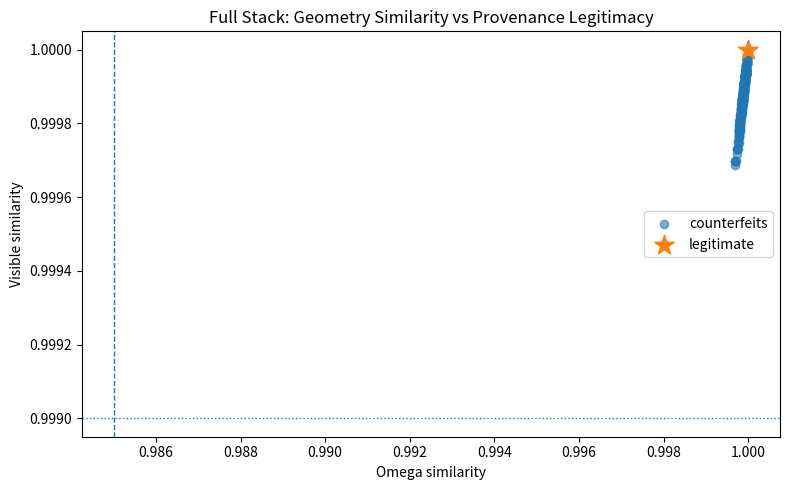
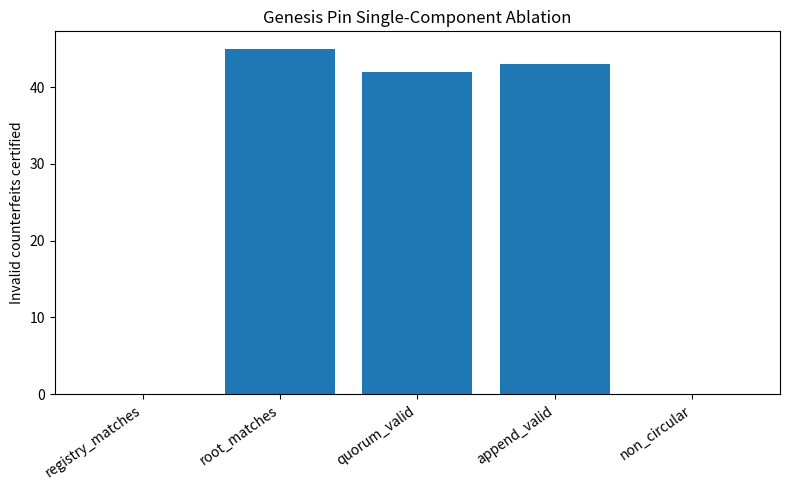

The matplotlib source for these figures, in order:
#!/usr/bin/env python3
"""
FULL STACK RECOVERABLE LEGITIMACY PROOF
======================================

This script consolidates the proof-of-work chain:

1. Genesis Pin certification
2. Independent counterfeit geometry stress test
3. Genesis Pin minimality / ablation
4. Formal finite history-space proof
5. Generalized non-injectivity finite-family sweep
6. Final theorem-candidate packet

Core claim inside the tested map class:

    State is not history.
    Geometry-like form is not provenance.
    Visible equivalence is not legitimacy.
    Omega-like equivalence is not legitimacy.
    Recoverable legitimacy requires independent provenance.

No claim is made here about physical spacetime, General Relativity,
Einstein equations, physical curvature, ADM physics, quantum gravity,
or production cryptographic security.
"""

from __future__ import annotations

import hashlib
import json
import itertools
from pathlib import Path
from dataclasses import dataclass
from typing import Tuple, List, Dict

import numpy as np
import pandas as pd
import matplotlib.pyplot as plt


# ============================================================
# Global config
# ============================================================

OUT = Path("v1010_full_stack_python_proof_outputs")
OUT.mkdir(exist_ok=True)

SEED = 1010
rng = np.random.default_rng(SEED)

PINNED_REGISTRY = ("W1", "W2", "W3", "W4")
QUORUM_MIN = 3

N = 96
N_COUNTERFEITS = 250
VISIBLE_THRESHOLD = 0.999
OMEGA_THRESHOLD = 0.985


# ============================================================
# Utility functions
# ============================================================

def sha(x: str) -> str:
    return hashlib.sha256(x.encode("utf-8")).hexdigest()


def short_sha(x: str) -> str:
    return hashlib.sha256(x.encode("utf-8")).hexdigest()[:16]


def normalize(x: np.ndarray) -> np.ndarray:
    lo = float(np.min(x))
    hi = float(np.max(x))
    if abs(hi - lo) < 1e-12:
        return np.zeros_like(x)
    return (x - lo) / (hi - lo)


def cosine(a: np.ndarray, b: np.ndarray) -> float:
    denom = float(np.linalg.norm(a) * np.linalg.norm(b))
    if denom == 0:
        return 0.0
    return float(np.dot(a, b) / denom)


# ============================================================
# Event-derived observables: S(H), Omega(H)
# ============================================================

def visible_state_from_history(events: np.ndarray) -> np.ndarray:
    """
    Terminal visible map S(H).
    Intentionally history-losing: many different histories can converge to
    nearly identical terminal observables.
    """
    return normalize(np.cumsum(events)[-1] * np.ones_like(events) + 0.002 * normalize(events))


def omega_from_history(events: np.ndarray) -> np.ndarray:
    """
    Geometry-like response/accessibility field Omega(H).

    This uses only event/order structure, not provenance metadata.
    That independence is essential to the theorem-candidate.
    """
    kernel = np.array([0.05, 0.12, 0.21, 0.24, 0.21, 0.12, 0.05])
    smooth = np.convolve(np.pad(events, (3, 3), mode="edge"), kernel, mode="valid")
    grad = np.abs(np.gradient(smooth))
    contraction = 1.0 / (1.0 + grad)
    return normalize(smooth * contraction)


# ============================================================
# Provenance: chain and Genesis Pin predicate
# ============================================================

def append_chain(events: np.ndarray, genesis_root: str, registry: Tuple[str, ...], salt: str) -> List[str]:
    chain = []
    prev = genesis_root
    reg = ",".join(registry)
    for i, val in enumerate(events):
        h = sha(f"{salt}|{i}|{val:.8f}|{prev}|{reg}")
        chain.append(h)
        prev = h
    return chain


def chain_valid(events: np.ndarray, genesis_root: str, registry: Tuple[str, ...], salt: str, chain: List[str]) -> bool:
    return chain == append_chain(events, genesis_root, registry, salt)


@dataclass
class History:
    name: str
    kind: str
    events: np.ndarray
    registry: Tuple[str, ...]
    genesis_root: str
    witnesses: Tuple[str, ...]
    circular_bootstrap: bool
    salt: str
    chain: List[str]


def genesis_pin_flags(h: History, pinned_root: str) -> Dict[str, bool]:
    return {
        "registry_matches": h.registry == PINNED_REGISTRY,
        "root_matches": h.genesis_root == pinned_root,
        "quorum_valid": len(set(h.witnesses).intersection(PINNED_REGISTRY)) >= QUORUM_MIN,
        "append_valid": chain_valid(h.events, h.genesis_root, h.registry, h.salt, h.chain),
        "non_circular": not h.circular_bootstrap,
    }


def certify_history(h: History, pinned_root: str, legit_visible: np.ndarray, legit_omega: np.ndarray) -> Dict[str, object]:
    visible = visible_state_from_history(h.events)
    omega = omega_from_history(h.events)

    visible_similarity = cosine(visible, legit_visible)
    omega_similarity = cosine(omega, legit_omega)

    visible_only_accept = visible_similarity >= VISIBLE_THRESHOLD
    geometry_only_accept = visible_only_accept and omega_similarity >= OMEGA_THRESHOLD

    flags = genesis_pin_flags(h, pinned_root)
    provenance_valid = all(flags.values())
    full_certified = geometry_only_accept and provenance_valid

    return {
        "name": h.name,
        "kind": h.kind,
        "visible_similarity": visible_similarity,
        "omega_similarity": omega_similarity,
        "visible_only_accept": visible_only_accept,
        "geometry_only_accept": geometry_only_accept,
        **flags,
        "provenance_valid": provenance_valid,
        "full_certified": full_certified,
    }


def make_legitimate_history() -> Tuple[History, str]:
    x = np.linspace(0, 2 * np.pi, N)
    events = normalize(
        0.52
        + 0.20 * np.sin(x)
        + 0.10 * np.sin(3 * x + 0.4)
        + 0.06 * np.cos(5 * x - 0.2)
    )
    pinned_root = sha("FULL_STACK|PINNED|GENESIS|" + ",".join(PINNED_REGISTRY))
    salt = "legitimate-path"
    h = History(
        name="legitimate_pinned_history",
        kind="legitimate",
        events=events,
        registry=PINNED_REGISTRY,
        genesis_root=pinned_root,
        witnesses=("W1", "W2", "W3"),
        circular_bootstrap=False,
        salt=salt,
        chain=append_chain(events, pinned_root, PINNED_REGISTRY, salt),
    )
    return h, pinned_root


# ============================================================
# V1003: independent counterfeit geometry stress test
# ============================================================

def generate_counterfeits(legit: History, pinned_root: str, n: int) -> List[History]:
    x = np.linspace(0, 2 * np.pi, N)
    modes = [
        "wrong_root",
        "wrong_registry",
        "quorum_failure",
        "tampered_chain",
        "circular_bootstrap",
        "multi_failure",
    ]
    histories = []

    for i in range(n):
        mode = str(rng.choice(modes))

        phase1, phase2 = rng.uniform(0, 2 * np.pi, size=2)
        amp1, amp2 = rng.uniform(0.002, 0.012, size=2)
        perturb = amp1 * np.sin(2 * x + phase1) + amp2 * np.cos(4 * x + phase2)

        local = np.zeros(N)
        center = rng.integers(0, N)
        width = rng.uniform(3, 12)
        local += rng.uniform(-0.012, 0.012) * np.exp(-0.5 * ((np.arange(N) - center) / width) ** 2)

        events = normalize(legit.events + perturb + local)

        registry = PINNED_REGISTRY
        root = pinned_root
        witnesses = ("W1", "W2", "W3")
        circular = False
        salt = f"counterfeit-{i:03d}"
        chain = append_chain(events, root, registry, salt)

        if mode == "wrong_root":
            root = sha(f"forked-root-{i}")
            chain = append_chain(events, root, registry, salt)
        elif mode == "wrong_registry":
            registry = ("X1", "X2", "X3", "X4")
            root = sha(f"self-defined-registry-{i}")
            chain = append_chain(events, root, registry, salt)
        elif mode == "quorum_failure":
            witnesses = ("W1",)
        elif mode == "tampered_chain":
            j = int(rng.integers(0, len(chain)))
            chain[j] = sha("tampered|" + chain[j])
        elif mode == "circular_bootstrap":
            circular = True
            root = sha(f"self-referential-origin-{i}")
            chain = append_chain(events, root, registry, salt)
        elif mode == "multi_failure":
            registry = ("W1", "Y2", "Y3", "Y4")
            root = sha(f"multi-fail-root-{i}")
            witnesses = ("Y2",)
            circular = bool(rng.integers(0, 2))
            chain = append_chain(events, root, registry, salt)
            if rng.random() < 0.5:
                chain[-1] = sha("tail-tamper|" + chain[-1])

        histories.append(
            History(
                name=f"independent_counterfeit_{i:03d}",
                kind=mode,
                events=events,
                registry=registry,
                genesis_root=root,
                witnesses=tuple(witnesses),
                circular_bootstrap=circular,
                salt=salt,
                chain=chain,
            )
        )

    return histories


def run_v1003() -> Tuple[pd.DataFrame, Dict[str, object]]:
    legit, pinned_root = make_legitimate_history()
    legit_visible = visible_state_from_history(legit.events)
    legit_omega = omega_from_history(legit.events)

    histories = [legit] + generate_counterfeits(legit, pinned_root, N_COUNTERFEITS)
    rows = [certify_history(h, pinned_root, legit_visible, legit_omega) for h in histories]
    df = pd.DataFrame(rows)

    summary = {
        "histories_tested": int(len(df)),
        "counterfeits_tested": int(N_COUNTERFEITS),
        "visible_only_accepted": int(df["visible_only_accept"].sum()),
        "geometry_only_certified": int(df["geometry_only_accept"].sum()),
        "provenance_valid": int(df["provenance_valid"].sum()),
        "full_certified": int(df["full_certified"].sum()),
        "invalid_histories_with_geometry_accept": int(((df["geometry_only_accept"]) & (~df["provenance_valid"])).sum()),
        "max_counterfeit_omega_similarity": float(df[df["kind"] != "legitimate"]["omega_similarity"].max()),
        "mean_counterfeit_omega_similarity": float(df[df["kind"] != "legitimate"]["omega_similarity"].mean()),
        "invalid_full_certified": int(((df["kind"] != "legitimate") & df["full_certified"]).sum()),
    }

    return df, summary


# ============================================================
# V1005: minimality / ablation
# ============================================================

COMPONENTS = [
    "registry_matches",
    "root_matches",
    "quorum_valid",
    "append_valid",
    "non_circular",
]


def run_v1005(v1003_df: pd.DataFrame) -> Tuple[pd.DataFrame, Dict[str, object]]:
    rows = []
    for removed in ["none"] + COMPONENTS:
        active = [c for c in COMPONENTS if c != removed]
        relaxed_valid = v1003_df[active].all(axis=1)
        relaxed_certified = v1003_df["geometry_only_accept"] & relaxed_valid
        invalid_slips = ((v1003_df["kind"] != "legitimate") & relaxed_certified).sum()
        rows.append({
            "removed_component": removed,
            "active_components": ",".join(active),
            "total_certified": int(relaxed_certified.sum()),
            "invalid_counterfeits_certified": int(invalid_slips),
        })

    ablation = pd.DataFrame(rows)
    summary = {
        "full_components_invalid_certified": int(ablation.loc[ablation["removed_component"] == "none", "invalid_counterfeits_certified"].iloc[0]),
        "single_component_ablation_slips": {
            r["removed_component"]: int(r["invalid_counterfeits_certified"])
            for _, r in ablation.iterrows()
            if r["removed_component"] != "none"
        },
        "locally_minimal_against_generated_family": bool(
            (ablation[ablation["removed_component"] != "none"]["invalid_counterfeits_certified"] > 0).all()
        ),
    }
    return ablation, summary


# ============================================================
# V1006: formal finite history space
# ============================================================

def run_v1006() -> Tuple[pd.DataFrame, Dict[str, object]]:
    PIN_REG = ("W1", "W2", "W3")
    QMIN = 2
    ALPHABET = (0, 1, 2)
    L = 5
    PIN_ROOT = short_sha("V1006|PINNED|" + ",".join(PIN_REG))

    def S(events):
        return (sum(events) % 4, events[-1])

    def Om(events):
        transitions = sum(abs(events[i+1] - events[i]) for i in range(len(events)-1)) % 5
        retained = (events[0] + 2*events[2] + events[4]) % 5
        return (transitions, retained)

    def ch(events, root, registry):
        chain = []
        prev = root
        reg = ",".join(registry)
        for i, e in enumerate(events):
            h = short_sha(f"{i}|{e}|{prev}|{reg}")
            chain.append(h)
            prev = h
        return tuple(chain)

    def make_variant(events, kind):
        registry = PIN_REG
        root = PIN_ROOT
        witnesses = ("W1", "W2")
        circular = False
        chain = ch(events, root, registry)

        if kind == "wrong_root":
            root = short_sha("wrong-root|" + str(events))
            chain = ch(events, root, registry)
        elif kind == "wrong_registry":
            registry = ("X1", "X2", "X3")
            chain = ch(events, root, registry)
        elif kind == "quorum_fail":
            witnesses = ("W1",)
        elif kind == "tampered_chain":
            chain = list(chain)
            chain[-1] = short_sha("tampered|" + chain[-1])
            chain = tuple(chain)
        elif kind == "circular_bootstrap":
            circular = True

        P = (
            registry == PIN_REG
            and root == PIN_ROOT
            and len(set(witnesses).intersection(PIN_REG)) >= QMIN
            and chain == ch(events, root, registry)
            and not circular
        )

        return {
            "events": "".join(map(str, events)),
            "kind": kind,
            "S": str(S(events)),
            "Omega": str(Om(events)),
            "SOmega": str((S(events), Om(events))),
            "P": P,
        }

    variants = ["legitimate", "wrong_root", "wrong_registry", "quorum_fail", "tampered_chain", "circular_bootstrap"]
    rows = []
    for events in itertools.product(ALPHABET, repeat=L):
        for kind in variants:
            rows.append(make_variant(tuple(events), kind))

    df = pd.DataFrame(rows)
    legit_SOmega = set(df[df["P"]]["SOmega"])
    df["SOmega_only_certified"] = df["SOmega"].isin(legit_SOmega)
    df["full_certified"] = df["SOmega_only_certified"] & df["P"]

    group = df.groupby("SOmega")["P"].agg(["sum", "count"])
    ambiguous = group[(group["sum"] > 0) & (group["sum"] < group["count"])]

    summary = {
        "event_sequences": int(3 ** 5),
        "total_histories": int(len(df)),
        "S_classes": int(df["S"].nunique()),
        "Omega_classes": int(df["Omega"].nunique()),
        "SOmega_classes": int(df["SOmega"].nunique()),
        "ambiguous_SOmega_classes": int(len(ambiguous)),
        "invalid_SOmega_only_certified": int(((~df["P"]) & df["SOmega_only_certified"]).sum()),
        "invalid_full_certified": int(((~df["P"]) & df["full_certified"]).sum()),
    }

    return df, summary


# ============================================================
# V1007: generalized finite-family sweep
# ============================================================

def run_v1007() -> Tuple[pd.DataFrame, Dict[str, object]]:
    def S(events, k):
        return (sum(events) % (k + 1), events[-1])

    def Om(events, k):
        L = len(events)
        transition = sum(abs(events[i+1] - events[i]) for i in range(L - 1)) % (k + 3)
        retained = sum((i + 1) * events[i] for i in range(L)) % (k + 4)
        return (transition, retained)

    def build(k, L):
        counts = {}
        for events in itertools.product(range(k), repeat=L):
            key = (S(events, k), Om(events, k))
            counts[key] = counts.get(key, 0) + 1

        event_sequences = k ** L
        invalid_variants_per_event = 5

        return {
            "k": k,
            "L": L,
            "event_sequences": event_sequences,
            "SOmega_classes": len(counts),
            "mean_event_sequences_per_SOmega_class": event_sequences / len(counts),
            "ambiguous_SOmega_classes": len(counts),
            "invalid_SOmega_only_certified": event_sequences * invalid_variants_per_event,
            "invalid_full_certified": 0,
        }

    configs = [(k, L) for k in [2, 3, 4, 5] for L in [3, 4, 5, 6, 7]]
    df = pd.DataFrame([build(k, L) for k, L in configs])

    summary = {
        "configs_tested": int(len(df)),
        "all_configs_have_ambiguous_SOmega_classes": bool((df["ambiguous_SOmega_classes"] > 0).all()),
        "all_configs_have_invalid_SOmega_only_certified": bool((df["invalid_SOmega_only_certified"] > 0).all()),
        "all_configs_have_zero_invalid_full_certified": bool((df["invalid_full_certified"] == 0).all()),
        "max_invalid_SOmega_only_certified": int(df["invalid_SOmega_only_certified"].max()),
    }

    return df, summary


# ============================================================
# V1009: necessity vs specificity
# ============================================================

def run_v1009() -> Tuple[pd.DataFrame, Dict[str, object]]:
    attacks = pd.DataFrame([
        ["legitimate", True, True, True, True, True, True],
        ["wrong_root", False, True, True, True, True, False],
        ["wrong_registry", True, False, True, True, True, False],
        ["quorum_failure", True, True, False, True, True, False],
        ["tampered_append_chain", True, True, True, False, True, False],
        ["circular_bootstrap", True, True, True, True, False, False],
        ["root_registry_pair_spoof", False, False, True, True, True, False],
        ["valid_root_bad_tail", True, True, True, False, True, False],
        ["self_defined_origin", False, False, False, True, False, False],
    ], columns=[
        "case", "root_ok", "registry_ok", "quorum_ok", "append_ok", "non_circular_ok", "ground_truth_legitimate"
    ])

    attacks["visible_geometry_pass"] = True

    predicate_defs = {
        "none_visible_geometry_only": [],
        "weak_root_only": ["root_ok"],
        "root_plus_registry": ["root_ok", "registry_ok"],
        "root_registry_quorum": ["root_ok", "registry_ok", "quorum_ok"],
        "genesis_pin_full": ["root_ok", "registry_ok", "quorum_ok", "append_ok", "non_circular_ok"],
        "alternate_full_provenance": ["root_ok", "registry_ok", "quorum_ok", "append_ok", "non_circular_ok"],
    }

    rows = []
    for name, checks in predicate_defs.items():
        if checks:
            accepted = attacks[checks].all(axis=1) & attacks["visible_geometry_pass"]
        else:
            accepted = attacks["visible_geometry_pass"]

        rows.append({
            "predicate": name,
            "checks": ",".join(checks) if checks else "none",
            "accepted_total": int(accepted.sum()),
            "true_accepts": int((accepted & attacks["ground_truth_legitimate"]).sum()),
            "false_accepts": int((accepted & ~attacks["ground_truth_legitimate"]).sum()),
            "false_rejects": int((~accepted & attacks["ground_truth_legitimate"]).sum()),
            "sufficient_on_test_family": bool(
                int((accepted & ~attacks["ground_truth_legitimate"]).sum()) == 0
                and int((~accepted & attacks["ground_truth_legitimate"]).sum()) == 0
            ),
        })

    df = pd.DataFrame(rows)
    summary = {
        "visible_geometry_only_false_accepts": int(df.loc[df["predicate"] == "none_visible_geometry_only", "false_accepts"].iloc[0]),
        "sufficient_predicates": df[df["sufficient_on_test_family"]]["predicate"].tolist(),
        "conclusion": "Independent provenance is necessary; Genesis Pin is sufficient in the tested family but uniqueness is not proven.",
    }
    return df, summary


# ============================================================
# Main execution and artifacts
# ============================================================

def main():
    v1003_df, v1003_summary = run_v1003()
    v1005_df, v1005_summary = run_v1005(v1003_df)
    v1006_df, v1006_summary = run_v1006()
    v1007_df, v1007_summary = run_v1007()
    v1009_df, v1009_summary = run_v1009()

    # Save data outputs
    v1003_df.to_csv(OUT / "v1003_counterfeit_stress_results.csv", index=False)
    v1005_df.to_csv(OUT / "v1005_ablation_results.csv", index=False)
    v1006_df.to_csv(OUT / "v1006_finite_history_space_results.csv", index=False)
    v1007_df.to_csv(OUT / "v1007_generalized_sweep_results.csv", index=False)
    v1009_df.to_csv(OUT / "v1009_predicate_comparison.csv", index=False)

    full_summary = {
        "version": "FULL_STACK_V1010",
        "seed": SEED,
        "v1003_independent_counterfeit_stress": v1003_summary,
        "v1005_minimality_ablation": v1005_summary,
        "v1006_finite_history_space": v1006_summary,
        "v1007_generalized_sweep": v1007_summary,
        "v1009_necessity_vs_specificity": v1009_summary,
        "theorem_candidate": (
            "For a history space H = E × R where terminal visible observables S(H) and geometry-like fields Ω(H) "
            "depend only on event/order structure E, visible-state equivalence and geometry-like equivalence are "
            "insufficient to certify recoverable legitimacy when multiple provenance variants R share the same E. "
            "An independent provenance predicate P(H) is necessary. Genesis Pin is one sufficient and locally minimal "
            "implementation in the tested stack, but uniqueness is not proven."
        ),
        "clean_claim": (
            "State is not history. Geometry-like form is not provenance. Visible equivalence and Ω-like equivalence "
            "are insufficient for legitimacy. Recoverable legitimacy requires independent provenance."
        ),
    }

    (OUT / "full_stack_summary.json").write_text(json.dumps(full_summary, indent=2), encoding="utf-8")

    # Plot 1: counterfeit geometry
    plt.figure(figsize=(8, 5))
    invalid = v1003_df[v1003_df["kind"] != "legitimate"]
    valid = v1003_df[v1003_df["kind"] == "legitimate"]
    plt.scatter(invalid["omega_similarity"], invalid["visible_similarity"], alpha=0.6, label="counterfeits")
    plt.scatter(valid["omega_similarity"], valid["visible_similarity"], marker="*", s=220, label="legitimate")
    plt.axvline(OMEGA_THRESHOLD, linestyle="--", linewidth=1)
    plt.axhline(VISIBLE_THRESHOLD, linestyle=":", linewidth=1)
    plt.xlabel("Omega similarity")
    plt.ylabel("Visible similarity")
    plt.title("Full Stack: Geometry Similarity vs Provenance Legitimacy")
    plt.legend()
    plt.tight_layout()
    plt.savefig(OUT / "counterfeit_geometry_stress.png", dpi=180)
    plt.close()

    # Plot 2: ablation
    plt.figure(figsize=(8, 5))
    ab = v1005_df[v1005_df["removed_component"] != "none"]
    plt.bar(ab["removed_component"], ab["invalid_counterfeits_certified"])
    plt.xticks(rotation=35, ha="right")
    plt.ylabel("Invalid counterfeits certified")
    plt.title("Genesis Pin Single-Component Ablation")
    plt.tight_layout()
    plt.savefig(OUT / "genesis_pin_ablation.png", dpi=180)
    plt.close()

    # Markdown report
    report = f"""# Full Stack Recoverable Legitimacy Python Proof

**Status:** executable proof-of-work  
**Version:** FULL_STACK_V1010  
**Seed:** {SEED}

## Core Result

```text
State is not history.
Geometry-like form is not provenance.
Visible equivalence is not legitimacy.
Omega-like equivalence is not legitimacy.
Recoverable legitimacy requires independent provenance.
```

## Theorem Candidate

```text
{full_summary["theorem_candidate"]}
```

## V1003 — Independent Counterfeit Geometry Stress

```json
{json.dumps(v1003_summary, indent=2)}
```

## V1005 — Genesis Pin Minimality Ablation

```json
{json.dumps(v1005_summary, indent=2)}
```

## V1006 — Formal Finite History Space

```json
{json.dumps(v1006_summary, indent=2)}
```

## V1007 — Generalized Finite-Family Sweep

```json
{json.dumps(v1007_summary, indent=2)}
```

## V1009 — Necessity vs Specificity

```json
{json.dumps(v1009_summary, indent=2)}
```

## Claim Boundary

This script does **not** prove:

- physical spacetime,
- General Relativity,
- Einstein equations,
- actual ADM constraints,
- physical curvature,
- quantum gravity,
- production cryptographic security,
- uniqueness of Genesis Pin across all possible systems.

It does support the narrower map-class claim:

```text
When visible/geometry observables are functions of form/order and legitimacy is a function of provenance,
form-equivalence cannot certify source-legitimacy.
```

## Generated Artifacts

```text
v1003_counterfeit_stress_results.csv
v1005_ablation_results.csv
v1006_finite_history_space_results.csv
v1007_generalized_sweep_results.csv
v1009_predicate_comparison.csv
full_stack_summary.json
counterfeit_geometry_stress.png
genesis_pin_ablation.png
```
"""
    (OUT / "FULL_STACK_RECOVERABLE_LEGITIMACY_PROOF_REPORT.md").write_text(report, encoding="utf-8")

    print(json.dumps(full_summary, indent=2))
    print(f"\nOutputs written to: {OUT.resolve()}")


if __name__ == "__main__":
    main()
